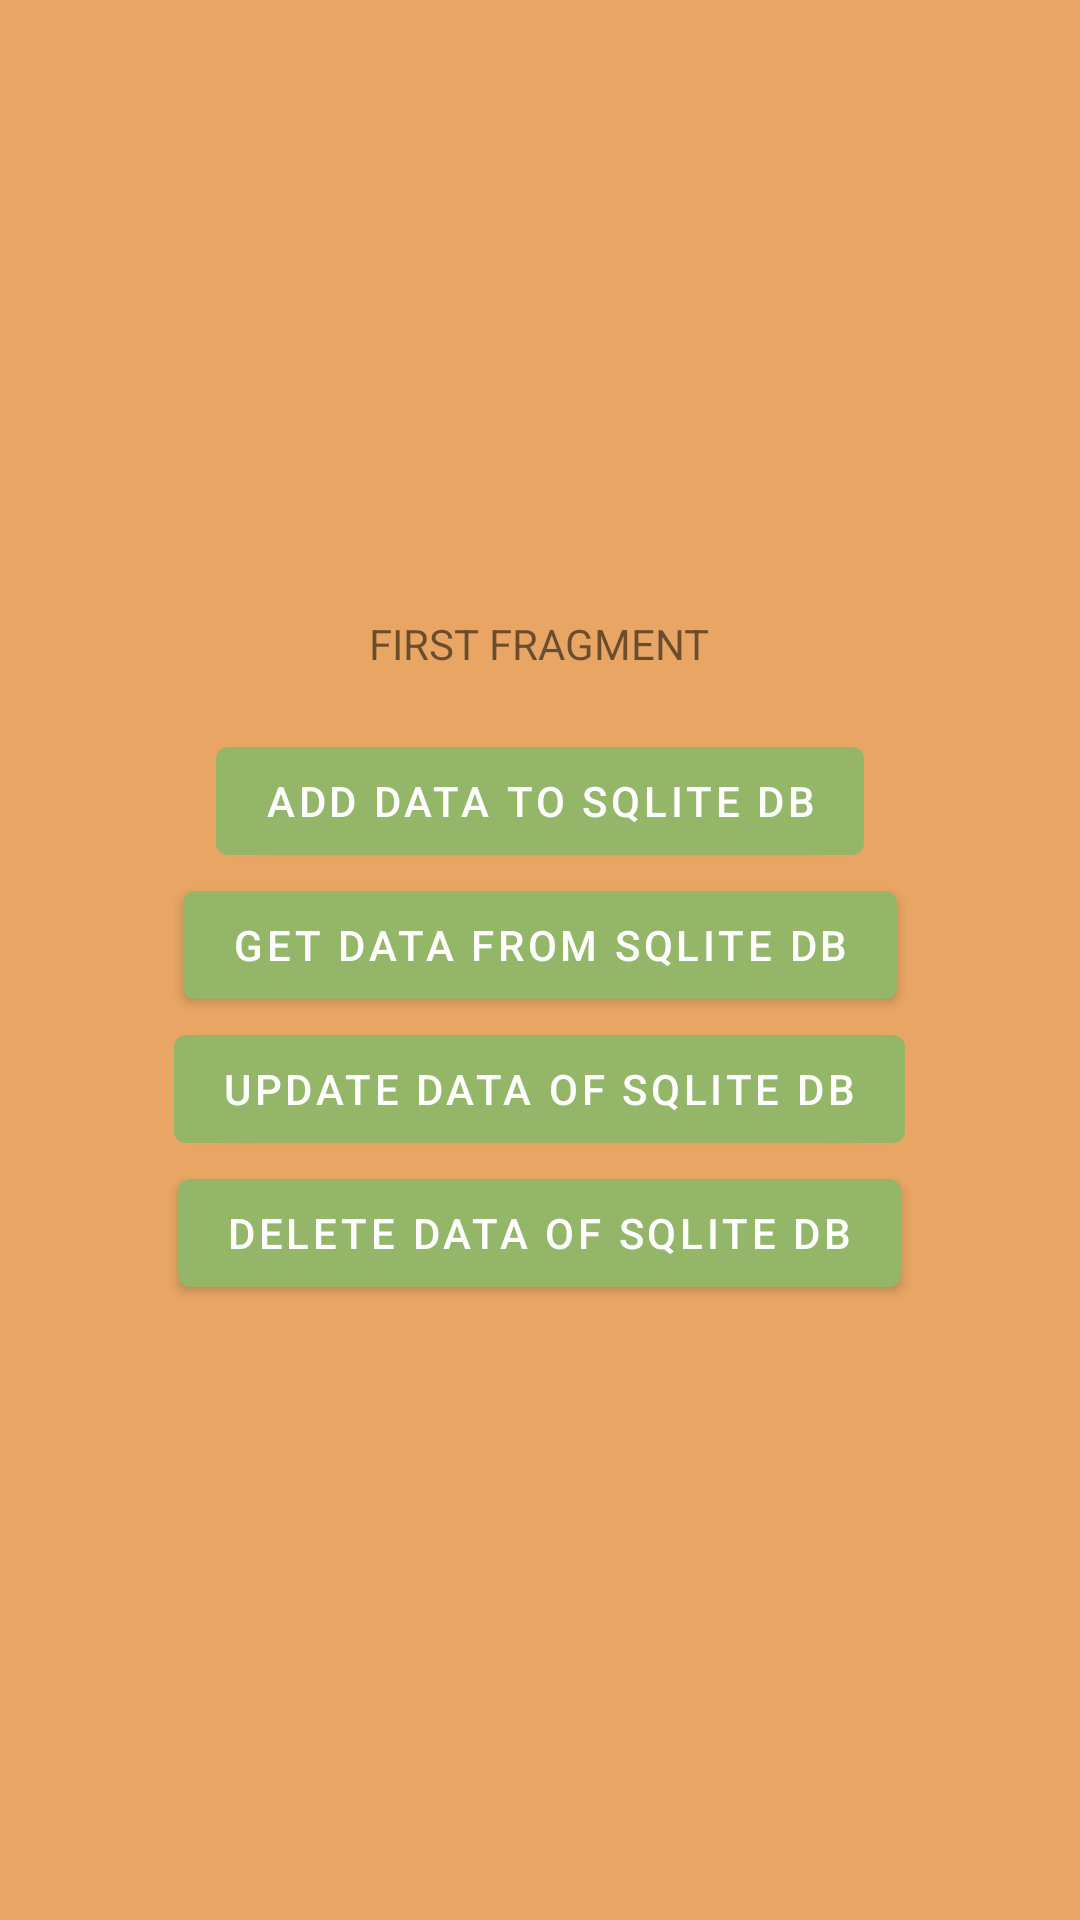

Reconstruct the res/layout file that produces this screen, plus the resources it refers to.
<!-- AndroidManifest.xml: application theme Theme.RelativeLayout -->
<!-- res/layout/fragment_first.xml -->
<?xml version="1.0" encoding="utf-8"?>
<LinearLayout
    xmlns:android="http://schemas.android.com/apk/res/android"
    xmlns:tools="http://schemas.android.com/tools"
    android:layout_width="match_parent"
    android:layout_height="match_parent"
    android:orientation="vertical"
    android:gravity="center"
    android:background="@color/endcolorgradient"
    tools:context=".FirstFragment">

    
    <TextView
        android:layout_width="wrap_content"
        android:layout_height="wrap_content"
        android:id="@+id/frag1_textH"
        android:text="FIRST FRAGMENT" />
    <TextView
        android:layout_width="wrap_content"
        android:layout_height="wrap_content"
        android:id="@+id/text_frag2"
        android:text="" />
    <Button
        android:layout_width="wrap_content"
        android:layout_height="wrap_content"
        android:text="Add Data to SQLite Db"
        android:id="@+id/add_data_btn"/>
    <Button
        android:layout_width="wrap_content"
        android:layout_height="wrap_content"
        android:text="GET Data from SQLite Db"
        android:id="@+id/get_data_btn"/>
    <Button
        android:layout_width="wrap_content"
        android:layout_height="wrap_content"
        android:text="UPDATE Data of SQLite Db"
        android:id="@+id/update_data_btn"/>
    <Button
        android:layout_width="wrap_content"
        android:layout_height="wrap_content"
        android:text="DELETE Data of SQLite Db"
        android:id="@+id/delete_data_btn"/>

</LinearLayout>
<!-- resources referenced by this layout -->
<resources>
  <color name="endcolorgradient">#e8a564</color>
  <style name="Theme.RelativeLayout" parent="Theme.MaterialComponents.DayNight.NoActionBar">
          
          <item name="colorPrimary">@color/purple_500</item>
          <item name="colorPrimaryVariant">@color/purple_700</item>
          <item name="colorOnPrimary">@color/white</item>
          
          <item name="colorSecondary">@color/teal_200</item>
          <item name="colorSecondaryVariant">@color/teal_700</item>
          <item name="colorOnSecondary">@color/black</item>
          
          <item name="android:statusBarColor">?attr/colorPrimaryVariant</item>
          
      </style>
  <color name="purple_500">#93B669</color>
  <color name="purple_700">#617845</color>
  <color name="white">#FFFFFFFF</color>
  <color name="teal_200">#FF03DAC5</color>
  <color name="teal_700">#FF018786</color>
  <color name="black">#FF000000</color>
</resources>
